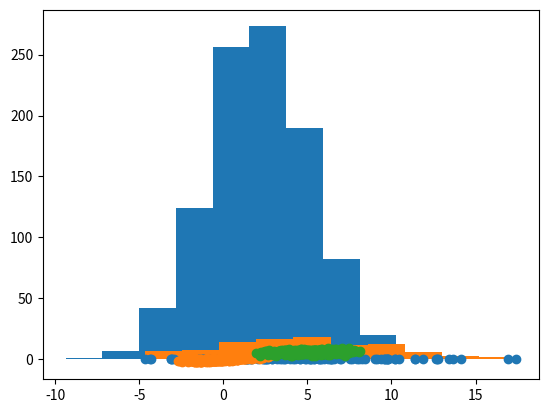

Here is the Python script that generated this plot: (Note: this script raises an exception after producing the figure.)
#!/usr/bin/env python
# coding: utf-8

# In[2]:


# Generate a ND(1-D)
import numpy as np
import matplotlib.pyplot as plt
import pandas as pd


# In[16]:


u=2
sigma=3
vals=u+sigma*np.random.randn(1000)
plt.hist(vals)
plt.show()


# In[17]:


vals=np.round(vals)
z=np.unique(vals,return_counts=True)
print(z)


# In[ ]:





# In[ ]:





# In[24]:


u=5
sigma=5
vals=u+sigma*np.random.randn(100)
plt.hist(vals)
plt.show()


# In[25]:


x=vals
y=np.zeros(x.shape)
plt.scatter(x,y)
plt.show()


# In[ ]:





# In[ ]:


# Generate a ND (MULTI VARIATE)


# In[36]:


mean=np.array([0.0,0.0])
cov=np.array([[1,0.8],[0.8,1]])
mean2=np.array([5.0,6.0])
cov2=np.array([[1.3,0.2],[0.2,1.1]])
dist=np.random.multivariate_normal(mean,cov,500)
dist2=np.random.multivariate_normal(mean2,cov2,500)
print(dist.shape)
plt.scatter(dist[:,0],dist[:,1])
plt.scatter(dist2[:,0],dist2[:,1])
plt.show()


# In[ ]:


b

